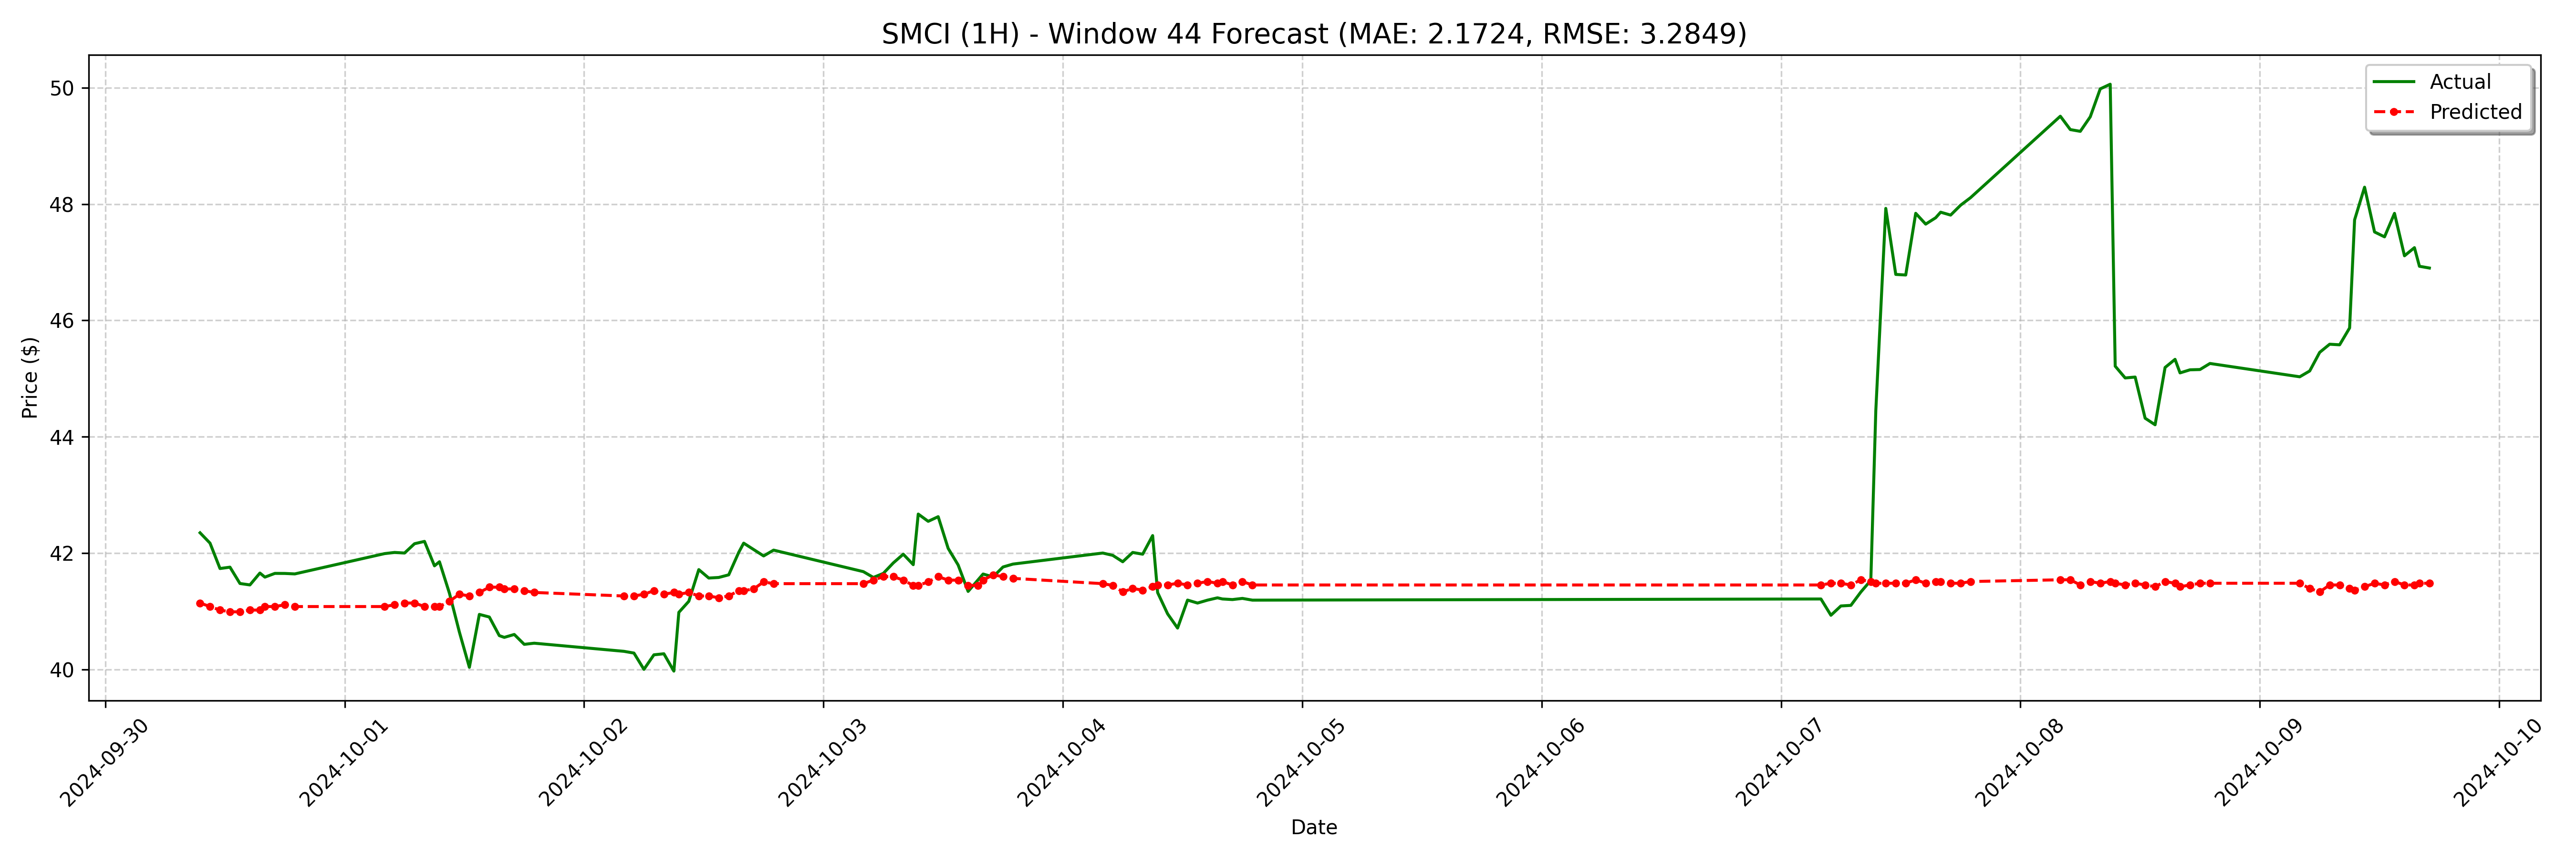

The table this chart was drawn from, first rows:
date, actual, forecast
2024-09-30 09:30:00-04:00, 42.35, 41.14
2024-09-30 10:30:00-04:00, 42.17, 41.08
2024-09-30 11:30:00-04:00, 41.73, 41.02
2024-09-30 12:30:00-04:00, 41.76, 40.99
2024-09-30 13:30:00-04:00, 41.48, 40.99
2024-09-30 14:30:00-04:00, 41.45, 41.02
2024-09-30 15:30:00-04:00, 41.66, 41.02
2024-09-30 16:00:00-04:00, 41.59, 41.08
2024-09-30 17:00:00-04:00, 41.65, 41.08
2024-09-30 18:00:00-04:00, 41.65, 41.11
2024-09-30 19:00:00-04:00, 41.64, 41.08
2024-10-01 04:00:00-04:00, 41.99, 41.08
2024-10-01 05:00:00-04:00, 42.01, 41.11
2024-10-01 06:00:00-04:00, 42.0, 41.14
2024-10-01 07:00:00-04:00, 42.16, 41.14
2024-10-01 08:00:00-04:00, 42.2, 41.08
2024-10-01 09:00:00-04:00, 41.78, 41.08
2024-10-01 09:30:00-04:00, 41.85, 41.08
2024-10-01 10:30:00-04:00, 41.31, 41.17
2024-10-01 11:30:00-04:00, 40.64, 41.29
2024-10-01 12:30:00-04:00, 40.03, 41.26
2024-10-01 13:30:00-04:00, 40.95, 41.32
2024-10-01 14:30:00-04:00, 40.9, 41.41
2024-10-01 15:30:00-04:00, 40.58, 41.41
2024-10-01 16:00:00-04:00, 40.55, 41.38
2024-10-01 17:00:00-04:00, 40.6, 41.38
2024-10-01 18:00:00-04:00, 40.43, 41.35
2024-10-01 19:00:00-04:00, 40.45, 41.32
2024-10-02 04:00:00-04:00, 40.31, 41.26
2024-10-02 05:00:00-04:00, 40.28, 41.26
2024-10-02 06:00:00-04:00, 40.0, 41.29
2024-10-02 07:00:00-04:00, 40.25, 41.35
2024-10-02 08:00:00-04:00, 40.27, 41.29
2024-10-02 09:00:00-04:00, 39.97, 41.32
2024-10-02 09:30:00-04:00, 40.98, 41.29
2024-10-02 10:30:00-04:00, 41.17, 41.32
2024-10-02 11:30:00-04:00, 41.72, 41.26
2024-10-02 12:30:00-04:00, 41.57, 41.26
2024-10-02 13:30:00-04:00, 41.58, 41.23
2024-10-02 14:30:00-04:00, 41.62, 41.26
2024-10-02 15:30:00-04:00, 42.01, 41.35
2024-10-02 16:00:00-04:00, 42.17, 41.35
2024-10-02 17:00:00-04:00, 42.06, 41.38
2024-10-02 18:00:00-04:00, 41.95, 41.5
2024-10-02 19:00:00-04:00, 42.05, 41.47
2024-10-03 04:00:00-04:00, 41.68, 41.47
2024-10-03 05:00:00-04:00, 41.58, 41.53
2024-10-03 06:00:00-04:00, 41.65, 41.59
2024-10-03 07:00:00-04:00, 41.83, 41.59
2024-10-03 08:00:00-04:00, 41.98, 41.53
2024-10-03 09:00:00-04:00, 41.8, 41.44
2024-10-03 09:30:00-04:00, 42.67, 41.44
2024-10-03 10:30:00-04:00, 42.55, 41.5
2024-10-03 11:30:00-04:00, 42.62, 41.59
2024-10-03 12:30:00-04:00, 42.08, 41.53
2024-10-03 13:30:00-04:00, 41.8, 41.53
2024-10-03 14:30:00-04:00, 41.34, 41.44
2024-10-03 15:30:00-04:00, 41.54, 41.44
2024-10-03 16:00:00-04:00, 41.64, 41.53
2024-10-03 17:00:00-04:00, 41.59, 41.62
... 68 more rows
